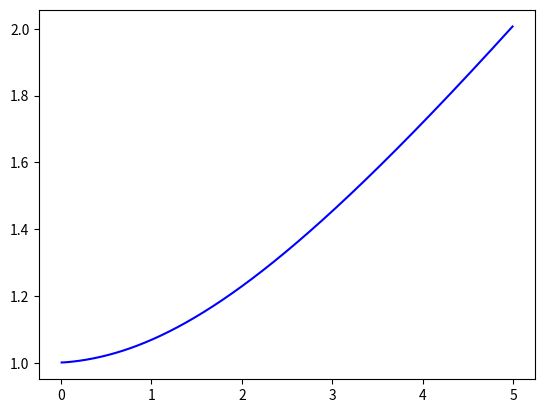
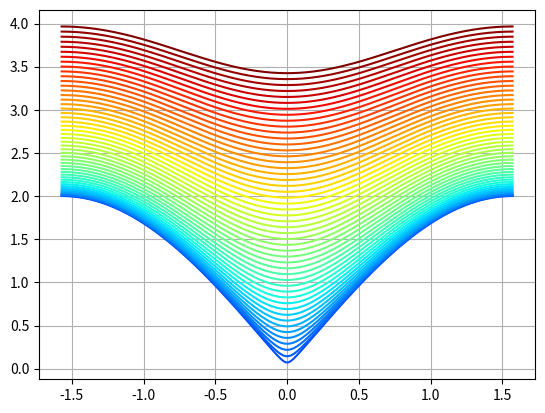
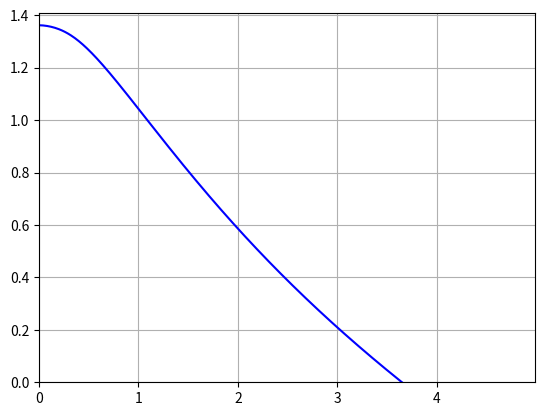

The matplotlib source for these figures, in order:
import sys
import numpy as np
import matplotlib.pyplot as plt


#########################
def bose(e,T):
    return 1.0/(np.exp(e/T)-1.0)
#########################


#############################
#   finding root with "bisection" method
#############################
def bisection(f, S, K, T, x_L, x_R, eps, return_x_list=False):
    """
    f   :  self-consistent function
    S   :  spin
    T   :  temperature
    x_L :  left  initial interval
    x_R :  right initial interval
    """
    f_L = f(x_L,S,T,K)
    if f_L*f(x_R,S,T,K) > 0:
        print("Error! Function does not have opposite \
                 signs at interval endpoints!")
        sys.exit(1)
    x_M = float(x_L + x_R)/2.0
    f_M = f(x_M,S,T,K)
    iteration_counter = 1
    if return_x_list:
        x_list = []

    while abs(f_M) > eps:
        if f_L*f_M > 0:   # i.e. same sign
            x_L = x_M
            f_L = f_M
        else:
            x_R = x_M
        x_M = float(x_L + x_R)/2
        f_M = f(x_M,S,T,K)
        iteration_counter += 1
        if return_x_list:
            x_list.append(x_M)
    if return_x_list:
        return x_list, iteration_counter
    else:
        return x_M, iteration_counter

#########################
#    self-consistent equation
#########################
def f(x,S,T,K):
    
    J = 1

    ###  mesh  over kx, ky
    nx = 501
    kx = np.linspace(-np.pi/2, np.pi/2, nx)
    N = nx
    gamma = np.cos(kx)
    p1 = (2*J + K)
    p0 = 2*J
    ek = np.sqrt((p1 * x)**2 - (p0 * gamma)**2)
    f0 = 3 * N
    f1 = np.sum((2*J+K)*x*(2*bose(ek,T)+1)/ek)

    return f0-f1
##############



###  Define model paremeter #########
S = 1.0
T = 5.0
# for D=0.0,0.5,1.0 ==> a=1.0, 0.8, 0.6
a = 1.0
b = 10
K = 0.0
J = 1.0

f1 = open(f'lambda_S{S}_K{K}_v2.txt','w')
landa = []
temp = []
for t in np.arange(0.01,T,0.01):
     
     solution, no_iterations = bisection(f, S, K, t, a, b, eps=1e-8)
     landa.append(solution)
     temp.append(t)
     f1.write('%f   %f\n'%(t,solution))
     f1.flush()
     #a = landa[-1]
f1.close()


plt.figure()
plt.plot(temp,landa,'-b')
plt.show()

#########################
#    Spectrum
#########################
n = len(temp[::10])

colors = plt.cm.jet(np.linspace(0.2,1,n))
cte =0
for T, l in zip(temp[::10],landa[::10]):
    ###  mesh  over kx, ky
    nx = 501
    kx = np.linspace(-np.pi/2, np.pi/2, nx)
    N = nx
    gamma = np.cos(kx)
    p1 = (2*J + K)
    p0 = 2*J
    ek = np.sqrt((p1 * l)**2-(p0 * gamma)**2)
    plt.plot(kx,ek,color=colors[cte])
    cte +=1
plt.grid('on')
plt.show()

#########################
#    Um
#########################
f2  = open(f'free_S{S}_K{K}_v2.txt','w')
f2b = open(f'check_S{S}_K{K}_v2.txt','w')
free0 = []
Internal = []
for T, l in zip(temp,landa):


    ###  mesh  over kx, ky
    nx = 501
    kx = np.linspace(-np.pi/2, np.pi/2, nx)
    N = nx
    gamma = np.cos(kx)
    p1 = (2*J + K)
    p0 =  2*J
    ek = np.sqrt( (p1 * l)**2 - (p0 * gamma)**2 )
    
    EG = -2*N*(J+K)-N*(2*J+K)*(2*l-1)+np.sum(ek)
    
    free = EG + 1.5 * np.sum(ek*bose(ek,T))
    f2.write('%f   %f   %f\n'%(T, EG/(2*N), free/(2*N)))
    f2.flush()
    f2b.write('%f   %f    %f   %f\n'%(T,np.sum(ek)/(2*N), np.sum(bose(ek,T))/(2*N), np.sum(ek*bose(ek,T))/(2*N)))
    f2b.flush()
    
    free0.append(-free/(2*N))
    
f2.close()
f2b.close()



plt.figure()
plt.plot(temp,free0,'-b')
plt.xlim([0.0,T])
plt.ylim([0.0,1.41])
plt.grid('on')
plt.show()

"""

#########################
#    Internal energy
#########################
f4 = open(f'internal_S{S}_K{K}.txt','w')
internal=[]
for T, l in zip(temp,landa):


    ###  mesh  over kx, ky
    nx = 51
    kx = np.linspace(-np.pi/2, np.pi/2, nx)
    N = nx
    
    gamma = np.cos(kx)
    p1 = (J * z +K) * S
    p0 = J * z * S
    ek = np.sqrt((p1 * l)**2-(p0 * gamma)**2)

    E0 = 0.0#-1.0 * S * (J+K) - S * (z*J+K) * (l-0.5)
    internal.append(2.0*np.sum(bose(ek,T))/N+E0)
    f4.write('%f   %f\n'%(T,internal[-1]))
    f4.flush()
f4.close()


plt.figure()
plt.plot(temp,internal,'-b')
#plt.xlim([0.0,1.0])
#plt.ylim([0.0,1.0])
plt.show()


#########################
#    Entropy
#########################



f3 = open(f'entropy_S{S}_K{K}.txt','w')
entropy=[]
for T, l in zip(temp,landa):
    ###  mesh  over kx, ky
    nx = 51
    kx = np.linspace(-np.pi/2, np.pi/2, nx)
    N = nx

    gamma = np.cos(kx)
    p1 = (J * z + K) * S
    p0 = J * z * S
    ek = np.sqrt( (p1 * l)**2 - (p0 * gamma)**2 )

    nk1 = bose(ek,T) + 1.0
    nk  = bose(ek,T)
    entropy.append(np.sum(nk1*np.log(nk1)-nk*np.log(nk))/N)
    f3.write('%f   %f\n'%(T,entropy[-1]))
    f3.flush()
f3.close()


################################
#  CV
################################

cv = np.diff(np.array(entropy))*temp[:-1]
f5 = open(f'CV_S{S}_K{K}.txt','w')
cte=0
for T in temp[:-1]:
    f5.write('%f   %f\n'%(T,cv[cte]))
    f5.flush()
    cte+=1
f5.close()



################################
#  Chi
################################

f6 = open(f'chi_S{S}_K{K}.txt','w')
chi=[]
for T, l in zip(temp,landa):


    ###  mesh  over kx, ky
    nx = 51
    kx = np.linspace(-np.pi/2, np.pi/2, nx)
    N = nx

    gamma = np.cos(kx)
    p1 = (J * z + K) * S
    p0 = J * z * S
    ek = np.sqrt( (p1 * l)**2 - (p0 * gamma)**2 )

    
    chi.append(np.sum(bose(ek,T)*(bose(ek,T)+1.0))/N/3.0/T)
    f6.write('%f   %f\n'%(T,chi[-1]))
    f6.flush()
f6.close()


"""
